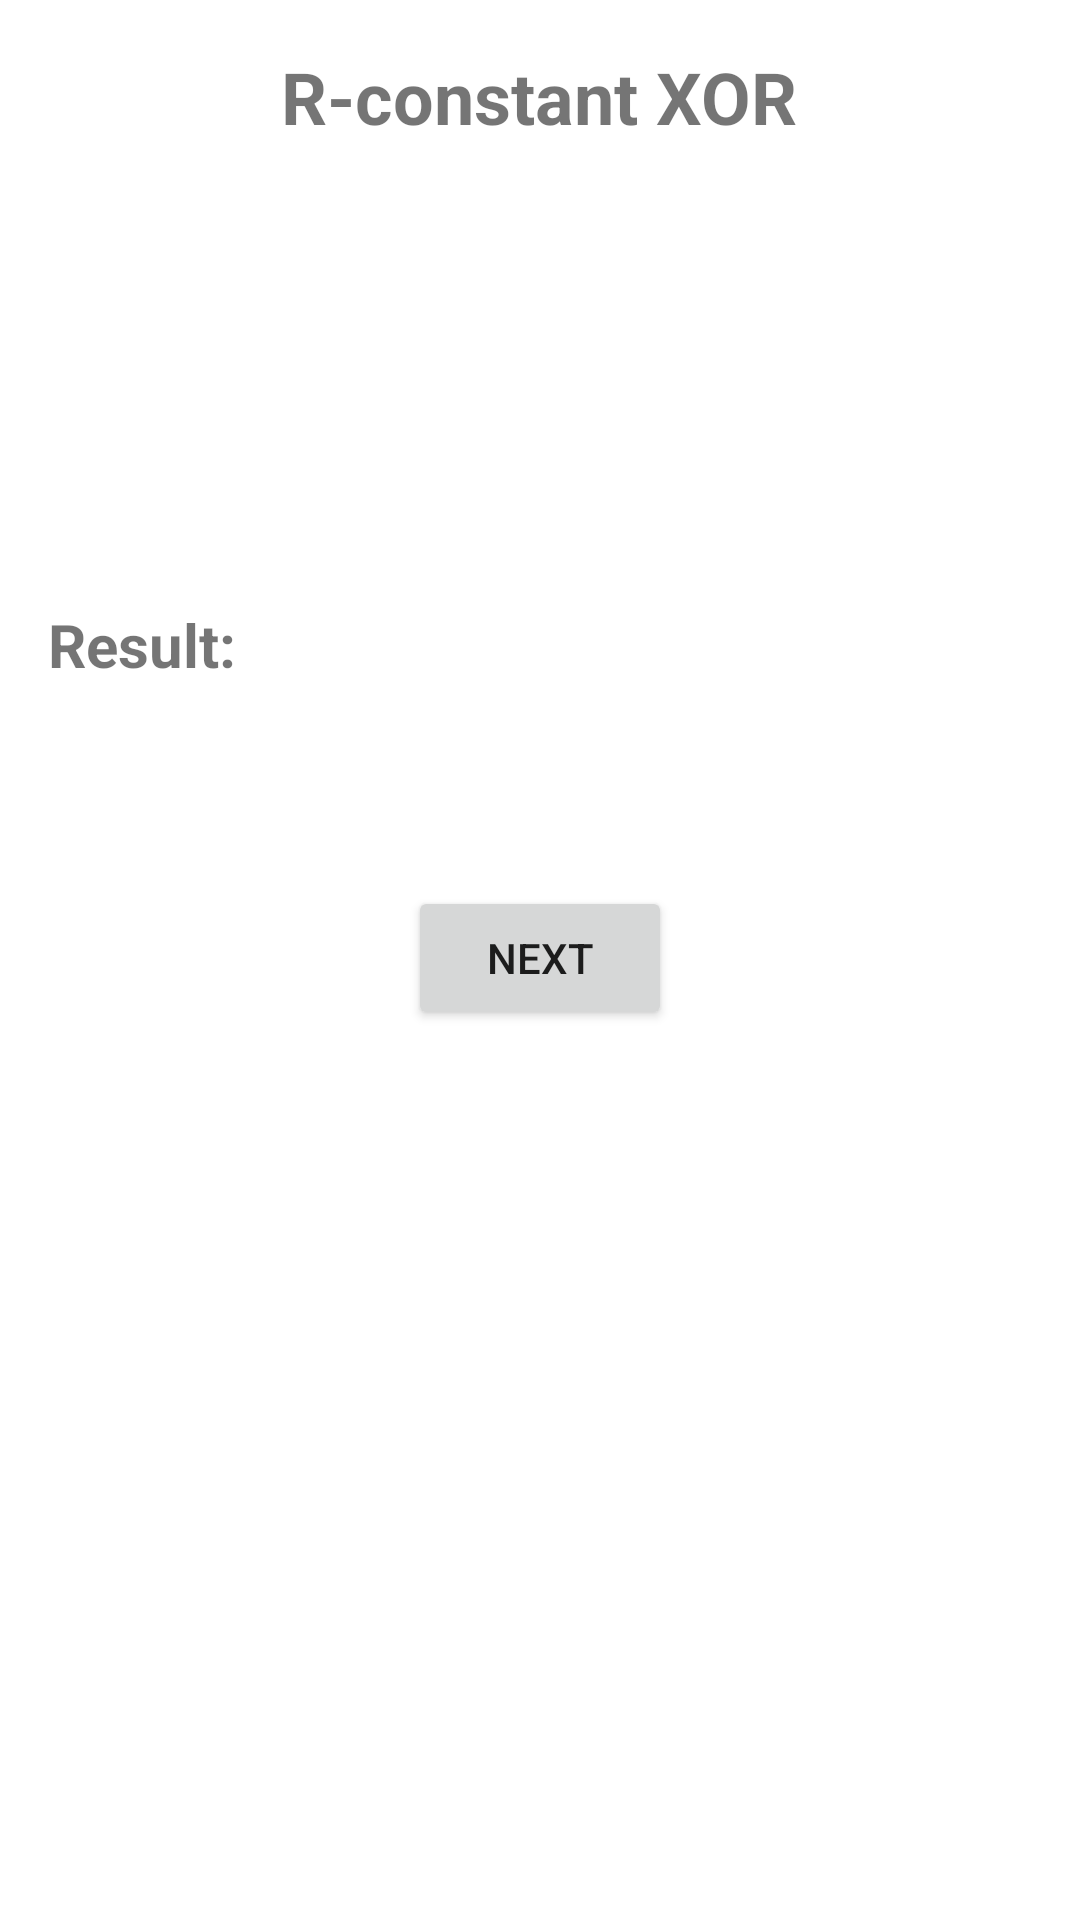

Reconstruct the res/layout file that produces this screen, plus the resources it refers to.
<!-- AndroidManifest.xml: application theme Theme.Aes_visualisation -->
<!-- res/layout/activity_rconst.xml -->
<?xml version="1.0" encoding="utf-8"?>
<RelativeLayout xmlns:android="http://schemas.android.com/apk/res/android"
    xmlns:tools="http://schemas.android.com/tools"
    android:layout_width="match_parent"
    android:layout_height="match_parent"
    android:padding="16dp"
    tools:context=".RConstActivity"
    android:background="@drawable/background_gradient">

    <TextView
        android:id="@+id/textViewTitle"
        android:layout_width="wrap_content"
        android:layout_height="wrap_content"
        android:text="R-constant XOR"
        android:textSize="24sp"
        android:layout_centerHorizontal="true"
        android:layout_marginBottom="16dp"
        android:textStyle="bold"/>

    <TextView
        android:id="@+id/textViewExplanation"
        android:layout_width="wrap_content"
        android:layout_height="wrap_content"
        android:layout_below="@id/textViewTitle"
        android:text="Performing XOR of R-constant with Key"
        android:textSize="18sp"
        android:layout_centerHorizontal="true"
        android:textColor="@color/white"
        android:layout_marginTop="16dp"/>

    <TextView
        android:id="@+id/textViewKey"
        android:layout_width="wrap_content"
        android:layout_height="wrap_content"
        android:layout_below="@id/textViewExplanation"
        android:text="Key: 8a 84 cb 01"
        android:textSize="18sp"
        android:layout_centerHorizontal="true"
        android:textColor="@color/white"
        android:layout_marginTop="16dp"/>

    <TextView
        android:id="@+id/textViewRConstant"
        android:layout_width="wrap_content"
        android:layout_height="wrap_content"
        android:layout_below="@id/textViewKey"
        android:text="R-constant: 01 00 00 00"
        android:textSize="18sp"
        android:layout_centerHorizontal="true"
        android:textColor="@color/white"
        android:layout_marginTop="16dp"/>

    <TextView
        android:id="@+id/textViewResultTitle"
        android:layout_width="wrap_content"
        android:layout_height="wrap_content"
        android:layout_below="@id/textViewRConstant"
        android:text="Result:"
        android:textSize="20sp"
        android:textStyle="bold"
        android:layout_marginTop="16dp"/>

    <TextView
        android:id="@+id/textViewResult"
        android:layout_width="wrap_content"
        android:layout_height="wrap_content"
        android:layout_below="@id/textViewResultTitle"
        android:textSize="20sp"
        android:layout_marginTop="16dp"
        android:textColor="@color/white"
        android:textStyle="italic"/>
    <Button
        android:id="@+id/buttonNext"
        android:layout_width="wrap_content"
        android:layout_height="wrap_content"
        android:text="Next"
        android:layout_below="@id/textViewResult"
        android:layout_centerHorizontal="true"
        android:layout_marginTop="24dp"/>

</RelativeLayout>
<!-- resources referenced by this layout -->
<resources>
  <style name="Theme.Aes_visualisation" parent="Theme.MaterialComponents.DayNight.DarkActionBar">
          
          <item name="colorPrimary">@color/purple_500</item>
          <item name="colorPrimaryVariant">@color/purple_700</item>
          <item name="colorOnPrimary">@color/white</item>
          
          <item name="colorSecondary">@color/teal_200</item>
          <item name="colorSecondaryVariant">@color/teal_700</item>
          <item name="colorOnSecondary">@color/black</item>
          
          <item name="android:statusBarColor">?attr/colorPrimaryVariant</item>
          
      </style>
  <!-- not gathered from this repository: default colours our renderer supplied (Android Studio template values) -->
  <color name="purple_500">#FF6200EE</color>
  <color name="purple_700">#FF3700B3</color>
  <color name="teal_200">#FF03DAC5</color>
  <color name="teal_700">#FF018786</color>
  <color name="black">#FF000000</color>
  <color name="white">#FFFFFFFF</color>
</resources>
